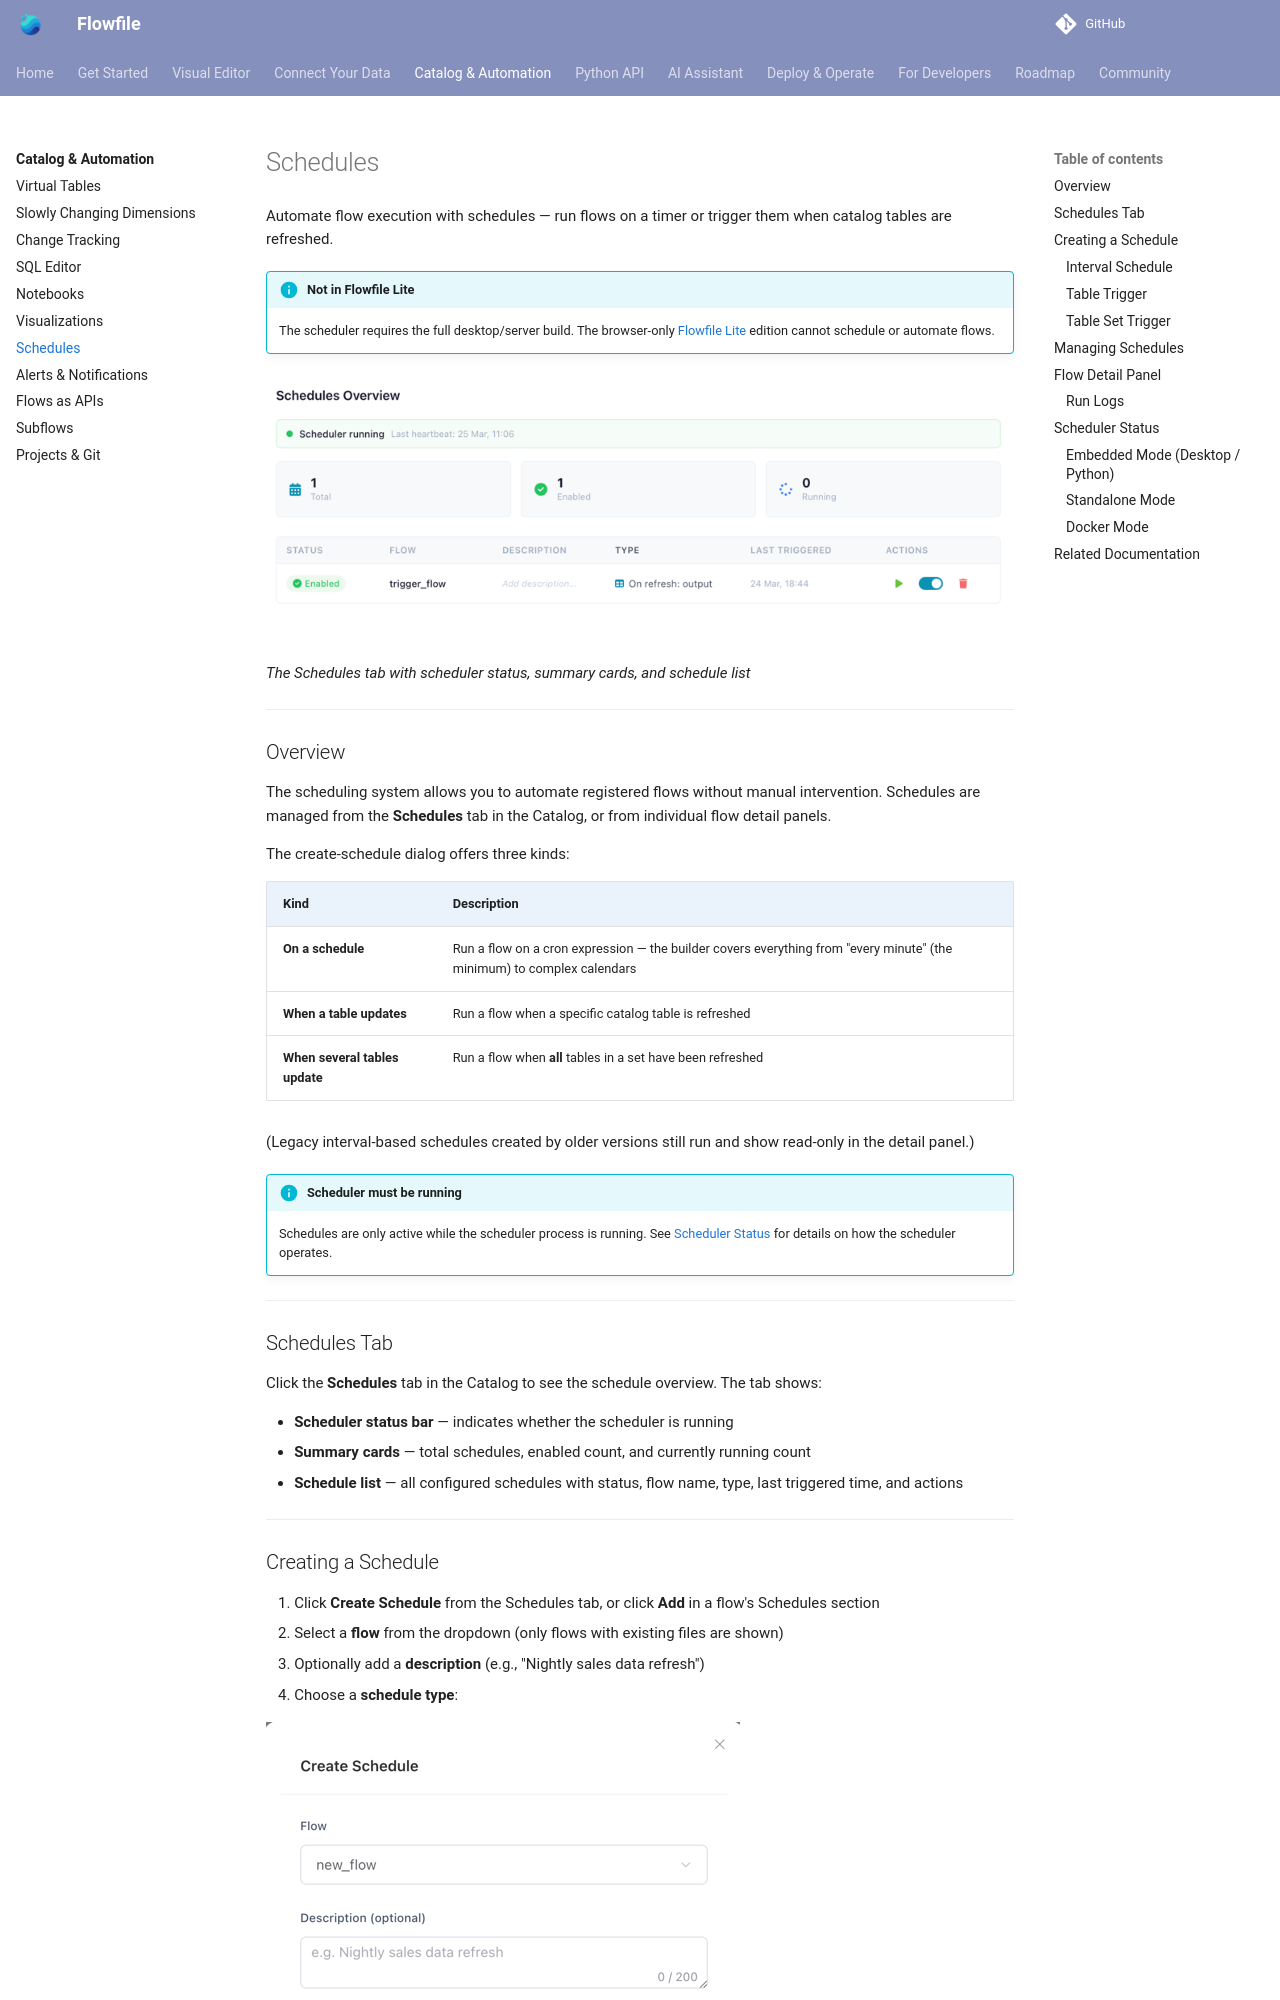

repository: stevewithington/flowfile-visual-etl · page: users/visual-editor/catalog/schedules.html · generator: mkdocs

# Schedules

Automate flow execution with schedules — run flows on a timer or trigger them when catalog tables are refreshed.

!!! info "Not in Flowfile Lite"
    The scheduler requires the full desktop/server build. The browser-only [Flowfile Lite](../../deployment/lite.md) edition cannot schedule or automate flows.

![Schedules overview](../../../assets/images/guides/schedules/schedules-overview.png)

*The Schedules tab with scheduler status, summary cards, and schedule list*

---

## Overview

The scheduling system allows you to automate registered flows without manual intervention. Schedules are managed from the **Schedules** tab in the Catalog, or from individual flow detail panels.

The create-schedule dialog offers three kinds:

| Kind | Description |
|------|-------------|
| **On a schedule** | Run a flow on a cron expression — the builder covers everything from "every minute" (the minimum) to complex calendars |
| **When a table updates** | Run a flow when a specific catalog table is refreshed |
| **When several tables update** | Run a flow when **all** tables in a set have been refreshed |

(Legacy interval-based schedules created by older versions still run and show read-only in the detail panel.)

!!! info "Scheduler must be running"
    Schedules are only active while the scheduler process is running. See [Scheduler Status](#scheduler-status) for details on how the scheduler operates.

---

## Schedules Tab

Click the **Schedules** tab in the Catalog to see the schedule overview. The tab shows:

- **Scheduler status bar** — indicates whether the scheduler is running
- **Summary cards** — total schedules, enabled count, and currently running count
- **Schedule list** — all configured schedules with status, flow name, type, last triggered time, and actions

---

## Creating a Schedule

1. Click **Create Schedule** from the Schedules tab, or click **Add** in a flow's Schedules section
2. Select a **flow** from the dropdown (only flows with existing files are shown)
3. Optionally add a **description** (e.g., "Nightly sales data refresh")
4. Choose a **schedule type**:

![Create schedule modal](../../../assets/images/guides/schedules/create-schedule.png)

*The Create Schedule modal with flow selection and schedule type configuration*
